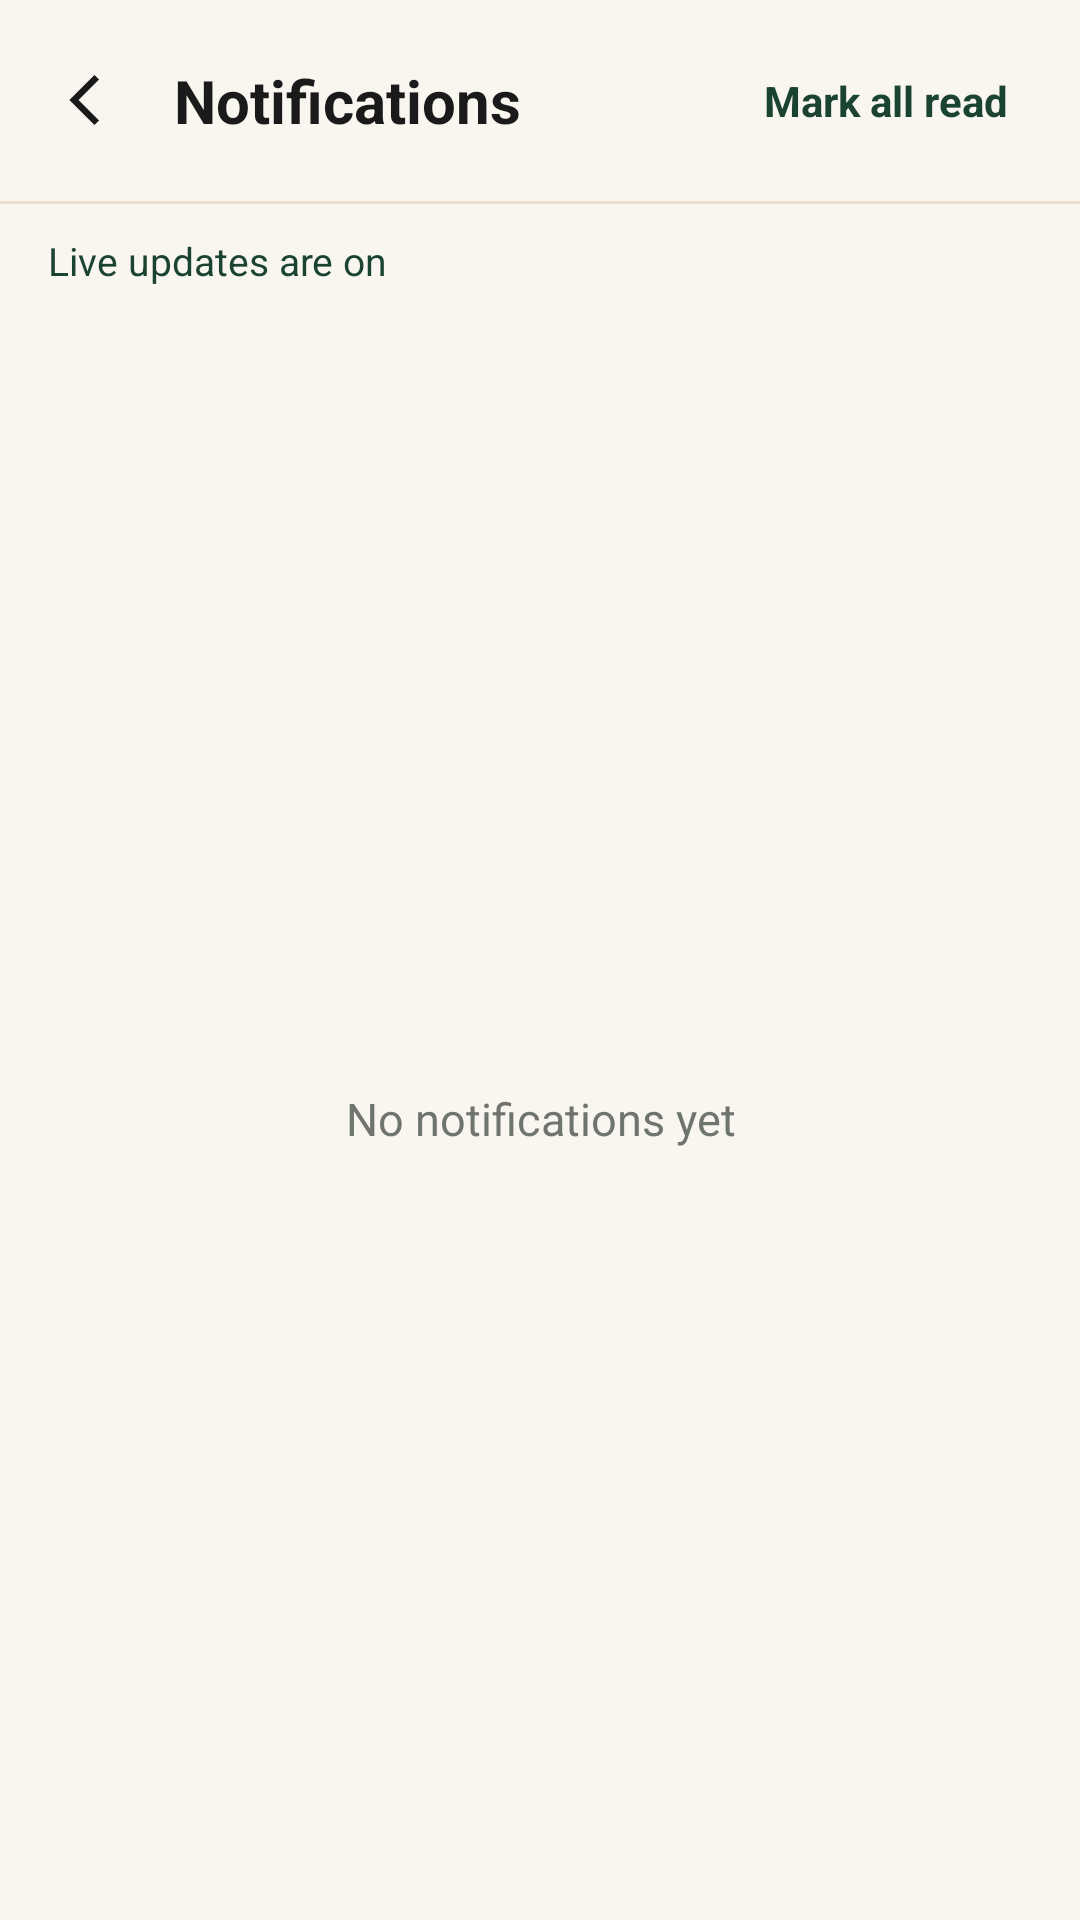

Write the Android layout XML for this screen, with the resource values it uses.
<!-- AndroidManifest.xml: application theme Theme.VougeCycle -->
<!-- res/layout/activity_notifications.xml -->
<?xml version="1.0" encoding="utf-8"?>
<LinearLayout xmlns:android="http://schemas.android.com/apk/res/android"
    android:layout_width="match_parent"
    android:layout_height="match_parent"
    android:orientation="vertical"
    android:background="@color/vc_white">

    <LinearLayout
        android:layout_width="match_parent"
        android:layout_height="wrap_content"
        android:gravity="center_vertical"
        android:padding="16dp">
        <ImageView
            android:id="@+id/ivBack"
            android:layout_width="26dp"
            android:layout_height="26dp"
            android:src="@drawable/ic_back_arrow"
            android:contentDescription="Back" />
        <TextView
            android:id="@+id/tvHeading"
            android:layout_width="0dp"
            android:layout_height="wrap_content"
            android:layout_weight="1"
            android:layout_marginStart="16dp"
            android:text="Notifications"
            android:textSize="20sp"
            android:textStyle="bold"
            android:textColor="@color/vc_black" />
        <TextView
            android:id="@+id/tvMarkAllRead"
            android:layout_width="wrap_content"
            android:layout_height="wrap_content"
            android:text="Mark all read"
            android:textColor="@color/vc_green"
            android:textStyle="bold"
            android:padding="8dp" />
    </LinearLayout>

    <View
        android:layout_width="match_parent"
        android:layout_height="1dp"
        android:background="@color/vc_border" />

    <TextView
        android:id="@+id/tvLiveStatus"
        android:layout_width="match_parent"
        android:layout_height="wrap_content"
        android:paddingStart="16dp"
        android:paddingEnd="16dp"
        android:paddingTop="10dp"
        android:paddingBottom="10dp"
        android:text="Live updates are on"
        android:textColor="@color/vc_green"
        android:textSize="13sp" />

    <FrameLayout
        android:layout_width="match_parent"
        android:layout_height="0dp"
        android:layout_weight="1">
        <ScrollView
            android:layout_width="match_parent"
            android:layout_height="match_parent"
            android:fillViewport="true">
            <LinearLayout
                android:id="@+id/notificationList"
                android:layout_width="match_parent"
                android:layout_height="wrap_content"
                android:orientation="vertical"
                android:padding="14dp" />
        </ScrollView>
        <TextView
            android:id="@+id/tvEmpty"
            android:layout_width="match_parent"
            android:layout_height="match_parent"
            android:gravity="center"
            android:padding="32dp"
            android:text="No notifications yet"
            android:textColor="@color/vc_grey_text"
            android:textSize="15sp" />
        <ProgressBar
            android:id="@+id/progressLoading"
            android:layout_width="wrap_content"
            android:layout_height="wrap_content"
            android:layout_gravity="center"
            android:visibility="gone" />
        <Button
            android:id="@+id/btnRetry"
            android:layout_width="wrap_content"
            android:layout_height="46dp"
            android:layout_gravity="center"
            android:background="@drawable/bg_button_outline"
            android:text="Retry"
            android:textAllCaps="false"
            android:textColor="@color/vc_green"
            android:visibility="gone" />
    </FrameLayout>
</LinearLayout>
<!-- resources referenced by this layout -->
<resources>
  <color name="vc_black">#1A1A1A</color>
  <color name="vc_border">#EADFC9</color>
  <color name="vc_green">#1B4332</color>
  <color name="vc_grey_text">#6F746F</color>
  <color name="vc_white">#F9F6F0</color>
  <!-- drawable bg_button_outline (drawable) -->
  <?xml version="1.0" encoding="utf-8"?>
  <shape xmlns:android="http://schemas.android.com/apk/res/android">
  
      <solid android:color="@android:color/transparent"/>
      <corners android:radius="24dp"/>
      <stroke android:width="1.5dp" android:color="@color/vc_green"/>
  </shape>
  <!-- drawable ic_back_arrow (drawable) -->
  <?xml version="1.0" encoding="utf-8"?>
  <vector xmlns:android="http://schemas.android.com/apk/res/android"
  
      android:width="24dp" android:height="24dp"
      android:viewportWidth="24" android:viewportHeight="24">
      <path android:fillColor="#00000000"
          android:strokeColor="@color/vc_black" android:strokeWidth="2"
          android:pathData="M15,5l-7,7l7,7"/>
  </vector>
  <style name="Theme.VougeCycle" parent="Theme.MaterialComponents.DayNight.NoActionBar">
          <item name="colorPrimary">@color/vc_green</item>
          <item name="colorPrimaryDark">@color/vc_green_dark</item>
          <item name="colorAccent">@color/vc_gold</item>
          <item name="android:statusBarColor">@color/vc_green</item>
          <item name="android:windowLightStatusBar">false</item>
          <item name="android:windowLightNavigationBar">true</item>
          <item name="android:navigationBarColor">@color/vc_off_white</item>
          <item name="android:windowSoftInputMode">stateAlwaysHidden|adjustResize</item>
      </style>
  <color name="vc_green_dark">#0D1F17</color>
  <color name="vc_gold">#C5A059</color>
  <color name="vc_off_white">#F2EFE9</color>
</resources>
